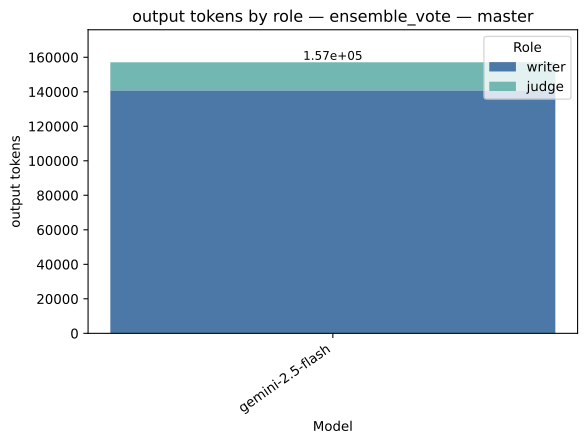

Source data for this figure (header and first rows):
strategy, model, role, value, total
ensemble_vote, gemini-2.5-flash, writer, 140851, 157088
ensemble_vote, gemini-2.5-flash, judge, 16237, 157088
